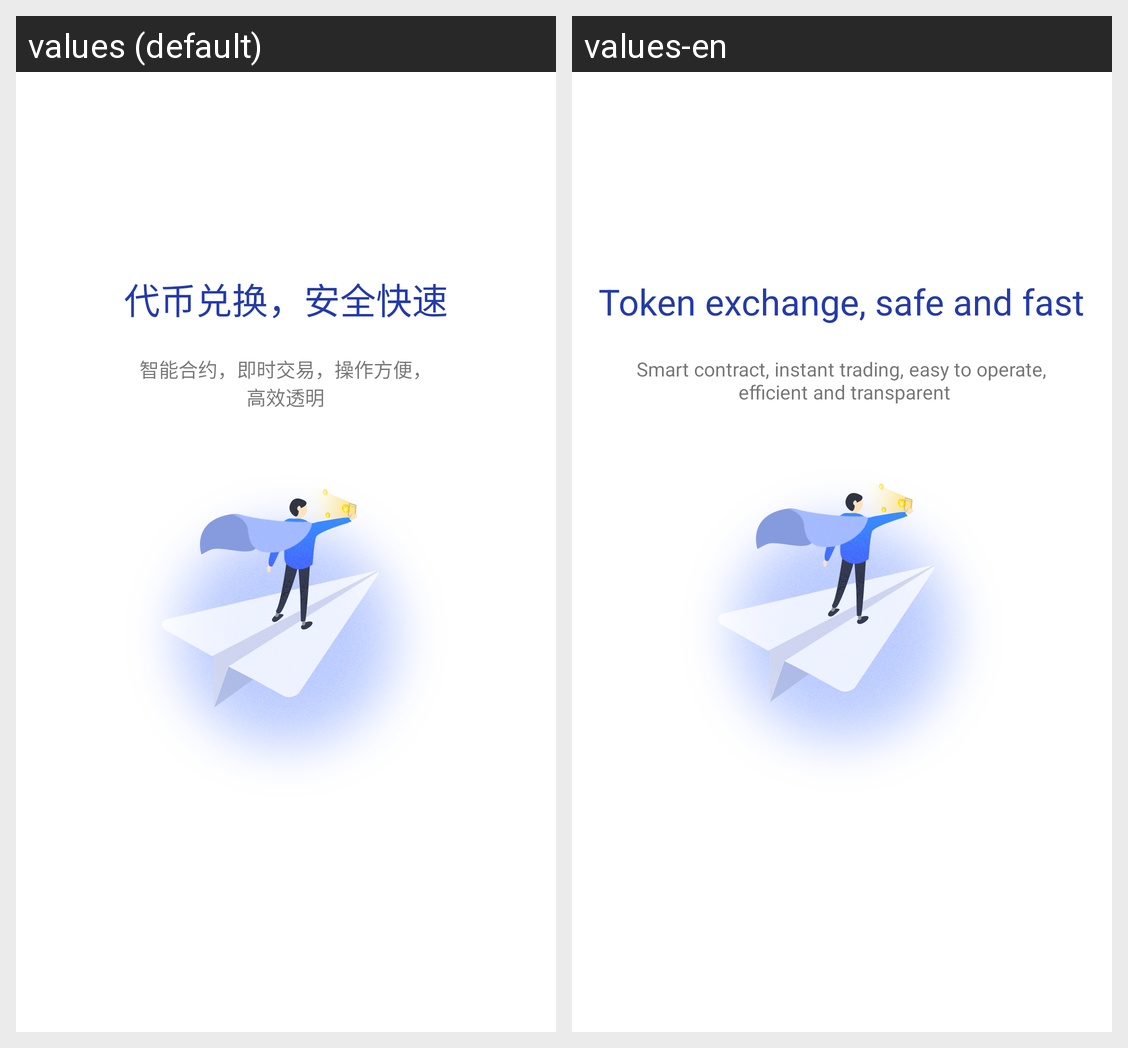

Locale-by-locale string values for the Android screen shown in this grid:
Android screen res/layout/guide_ui03.xml rendered under 2 locales, left to right: values (default), values-en. Device: Nexus 5 (rendered at 1080×1920; each locale shown at half size, 540×960, under a caption strip naming it); theme AppTheme.NoActionBar.
Strings drawn on this screen, with the default value and each locale's value (text and hints the layout hard-codes, and strings that could not be matched under every locale, appear in the picture but are not listed):

slide3
  values: 代币兑换，安全快速
  values-en: Token exchange, safe and fast

slide33
  values: 智能合约，即时交易，操作方便，
      高效透明
  values-en: Smart contract, instant trading, easy to operate,
       efficient and transparent
